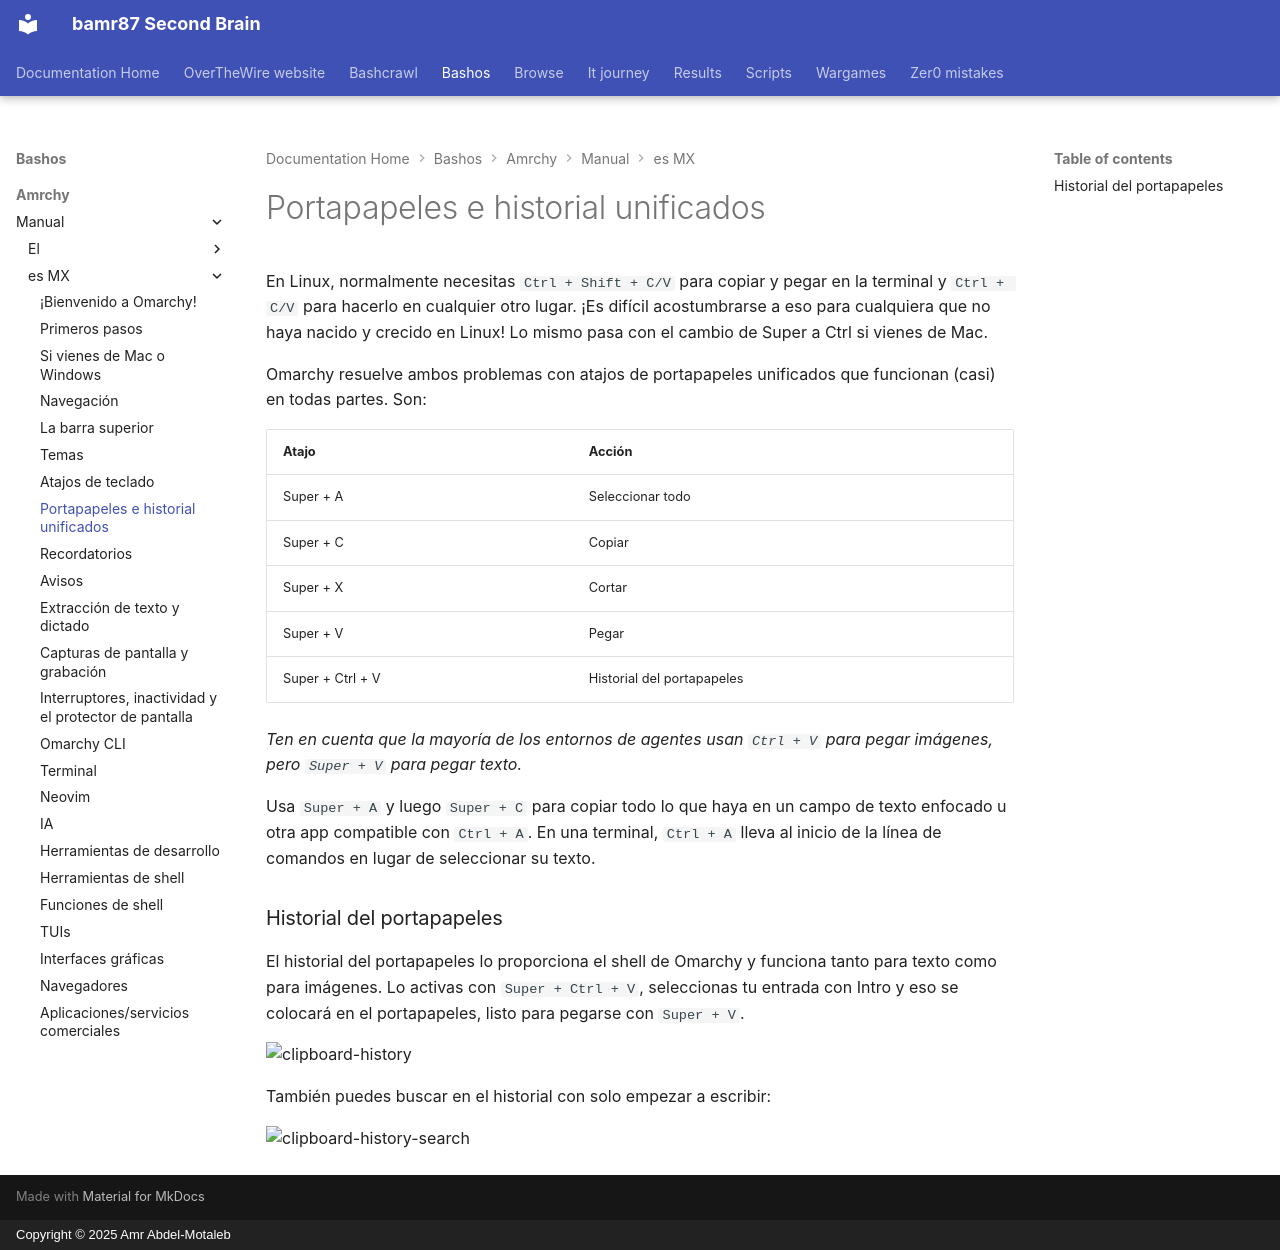

repository: bamr87/README · page: bashos/amrchy/manual/es-MX/08-unified-clipboard-history/index.html · generator: mkdocs · copyright: Copyright © 2025 Amr Abdel-Motaleb

---
source_file: amrchy/manual/es-MX/08-unified-clipboard-history.md
source_repo: bamr87/bashos
source_url: https://github.com/bamr87/bashos/blob/main/amrchy/manual/es-MX/08-unified-clipboard-history.md
title: Portapapeles e historial unificados
---
# Portapapeles e historial unificados

En Linux, normalmente necesitas `Ctrl + Shift + C/V` para copiar y pegar en la terminal y `Ctrl + C/V` para hacerlo en cualquier otro lugar. ¡Es difícil acostumbrarse a eso para cualquiera que no haya nacido y crecido en Linux! Lo mismo pasa con el cambio de Super a Ctrl si vienes de Mac.

Omarchy resuelve ambos problemas con atajos de portapapeles unificados que funcionan (casi) en todas partes. Son:

| Atajo | Acción |
| ------- | ----------- |
| Super + A | Seleccionar todo |
| Super + C | Copiar |
| Super + X | Cortar |
| Super + V | Pegar |
| Super + Ctrl + V | Historial del portapapeles |

_Ten en cuenta que la mayoría de los entornos de agentes usan `Ctrl + V` para pegar imágenes, pero `Super + V` para pegar texto._

Usa `Super + A` y luego `Super + C` para copiar todo lo que haya en un campo de texto enfocado u otra app compatible con `Ctrl + A`. En una terminal, `Ctrl + A` lleva al inicio de la línea de comandos en lugar de seleccionar su texto.

### Historial del portapapeles

El historial del portapapeles lo proporciona el shell de Omarchy y funciona tanto para texto como para imágenes. Lo activas con `Super + Ctrl + V`, seleccionas tu entrada con Intro y eso se colocará en el portapapeles, listo para pegarse con `Super + V`.

 ![clipboard-history](images/clipboard-history.webp)

También puedes buscar en el historial con solo empezar a escribir:

 ![clipboard-history-search](images/clipboard-history-search.webp)
